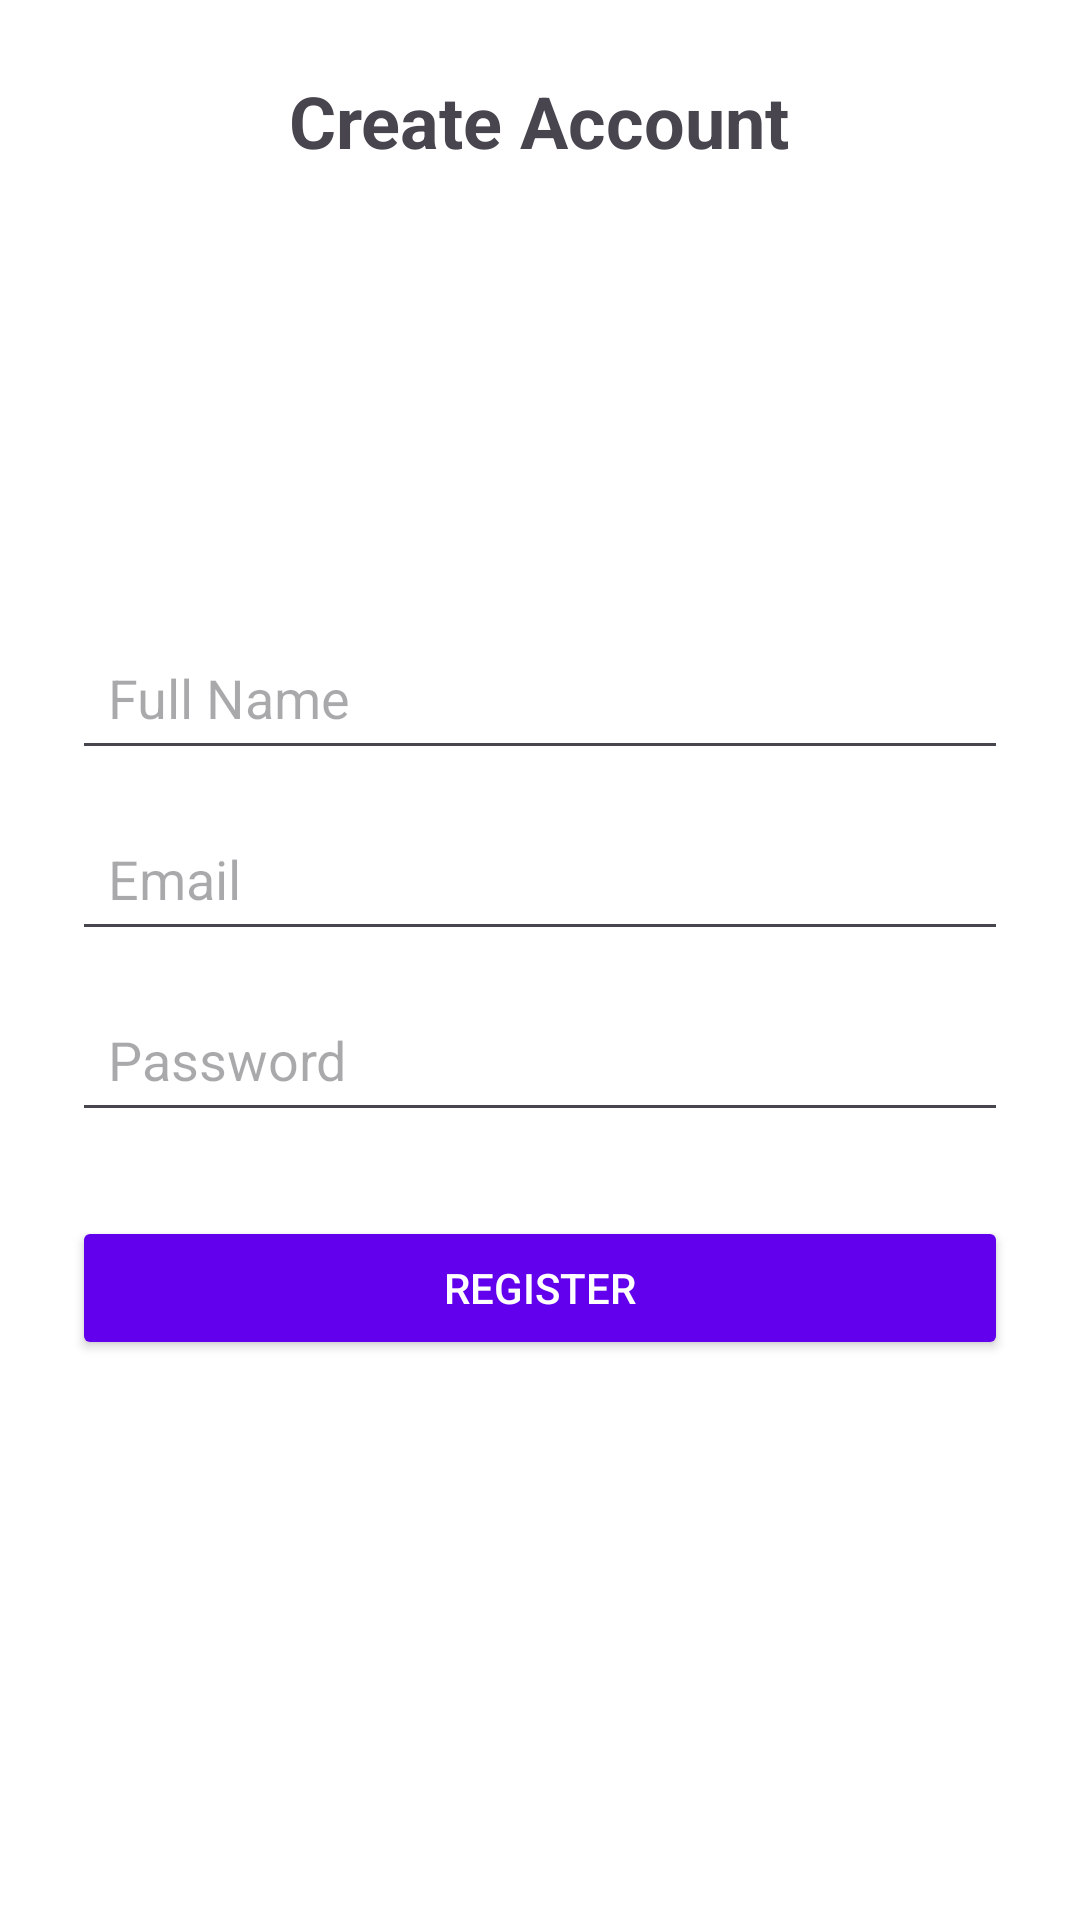

Produce the Android XML layout that renders to this screen, including the resource entries it uses.
<!-- AndroidManifest.xml: application theme Theme.SocialMediaApp2 -->
<!-- res/layout/activity_register.xml -->
<?xml version="1.0" encoding="utf-8"?>
<ScrollView xmlns:android="http://schemas.android.com/apk/res/android"
    xmlns:tools="http://schemas.android.com/tools"
    android:id="@+id/registerLayout"
    android:layout_width="match_parent"
    android:layout_height="match_parent"
    android:padding="24dp"
    android:background="#FFFFFF"
    tools:context=".RegisterActivity">

    <LinearLayout
        android:layout_width="match_parent"
        android:layout_height="wrap_content"
        android:orientation="vertical"
        android:gravity="center_horizontal">

        <TextView
            android:layout_width="wrap_content"
            android:layout_height="wrap_content"
            android:text="Create Account"
            android:textSize="24sp"
            android:textStyle="bold"
            android:layout_marginBottom="16dp" />

        <ImageView
            android:id="@+id/imageViewProfilePic"
            android:layout_width="120dp"
            android:layout_height="120dp"
            android:src="@drawable/ic_launcher_foreground"
            android:background="@drawable/circle_background"
            android:scaleType="centerCrop"
            android:padding="8dp"
            android:layout_marginBottom="16dp" />

        <EditText
            android:id="@+id/editTextName"
            android:layout_width="match_parent"
            android:layout_height="wrap_content"
            android:hint="Full Name"
            android:padding="12dp"
            android:layout_marginBottom="12dp" />

        <EditText
            android:id="@+id/editTextEmail"
            android:layout_width="match_parent"
            android:layout_height="wrap_content"
            android:hint="Email"
            android:inputType="textEmailAddress"
            android:padding="12dp"
            android:layout_marginBottom="12dp" />

        <EditText
            android:id="@+id/editTextPassword"
            android:layout_width="match_parent"
            android:layout_height="wrap_content"
            android:hint="Password"
            android:inputType="textPassword"
            android:padding="12dp"
            android:layout_marginBottom="20dp" />

        <Button
            android:id="@+id/buttonRegister"
            android:layout_width="match_parent"
            android:layout_height="wrap_content"
            android:text="Register"
            android:backgroundTint="#6200EE"
            android:textColor="#FFFFFF"
            android:layout_marginTop="8dp"
            android:padding="12dp" />

    </LinearLayout>
</ScrollView>
<!-- resources referenced by this layout -->
<resources>
  <style name="Theme.SocialMediaApp2" parent="Base.Theme.SocialMediaApp2" />
  <style name="Base.Theme.SocialMediaApp2" parent="Theme.Material3.DayNight.NoActionBar">
          
          
      </style>
</resources>
